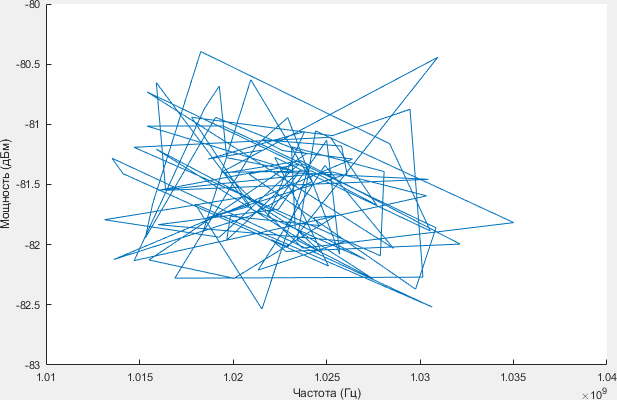

The data file committed next to this chart (first rows):
1.0184e+09, -81.905
1.021e+09, -80.63
1.0242e+09, -81.47
1.0209e+09, -81.76
1.0136e+09, -82.12
1.0264e+09, -81.29
1.0226e+09, -81.22
1.0215e+09, -81.13
1.0258e+09, -81.18
1.0261e+09, -81.41
1.0186e+09, -81.78
1.0209e+09, -81.68
1.0159e+09, -80.65
1.0164e+09, -81.55
1.0305e+09, -81.46
1.0214e+09, -81.39
1.016e+09, -81.55
1.0253e+09, -81.4
1.0304e+09, -81.59
1.0147e+09, -82.13
1.0185e+09, -80.87
1.0193e+09, -80.68
1.0197e+09, -81.28
1.0232e+09, -81.39
1.0154e+09, -81.02
1.0195e+09, -81.01
1.0309e+09, -81.86
1.0298e+09, -82.37
1.0209e+09, -81.41
1.0235e+09, -81.33
1.0193e+09, -81.94
1.0131e+09, -81.79
1.0207e+09, -81.6
1.0275e+09, -82.28
1.0234e+09, -81.96
1.0244e+09, -81.06
1.035e+09, -81.82
1.0237e+09, -82.03
1.0196e+09, -81.41
1.0236e+09, -81.3
1.0321e+09, -82
1.0228e+09, -82.06
1.022e+09, -81.96
1.0229e+09, -82.02
1.031e+09, -80.44
1.0194e+09, -81.4
1.0242e+09, -81.39
1.0277e+09, -81.67
1.0252e+09, -81.11
1.0147e+09, -81.19
1.0279e+09, -82.09
1.0281e+09, -81.39
1.0231e+09, -81.19
1.0233e+09, -81.86
1.0247e+09, -82.07
1.0159e+09, -81.21
1.0271e+09, -82.12
1.0211e+09, -81.71
1.0178e+09, -80.94
1.0253e+09, -81.09
1.0295e+09, -80.88
... 40 more rows
